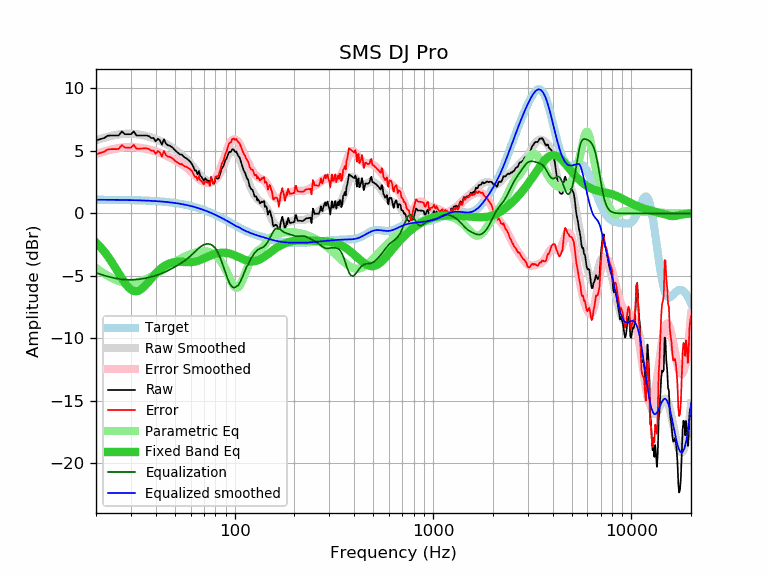

The file beside this chart, header and first rows:
frequency, raw, error, smoothed, error_smoothed, equalization, parametric_eq, equalized_raw, equalized_smoothed, target
20, 5.84, 4.74, 5.85, 4.75, -4.75, -2.32, 1.09, 1.10, 1.10
21, 5.94, 4.84, 5.96, 4.86, -4.86, -2.66, 1.08, 1.10, 1.10
22, 6.04, 4.94, 6.06, 4.96, -4.96, -3.04, 1.08, 1.10, 1.10
23, 6.23, 5.13, 6.14, 5.05, -5.05, -3.45, 1.18, 1.09, 1.09
24, 6.24, 5.15, 6.21, 5.12, -5.12, -3.88, 1.12, 1.09, 1.09
25, 6.24, 5.15, 6.27, 5.18, -5.18, -4.33, 1.05, 1.09, 1.09
26, 6.24, 5.15, 6.32, 5.23, -5.23, -4.77, 1.00, 1.09, 1.09
27, 6.56, 5.48, 6.35, 5.27, -5.27, -5.19, 1.29, 1.08, 1.08
28, 6.34, 5.26, 6.37, 5.30, -5.30, -5.57, 1.04, 1.08, 1.08
29, 6.34, 5.27, 6.38, 5.31, -5.31, -5.87, 1.03, 1.07, 1.07
30, 6.34, 5.27, 6.38, 5.31, -5.31, -6.09, 1.03, 1.07, 1.07
31, 6.56, 5.50, 6.37, 5.30, -5.30, -6.21, 1.26, 1.06, 1.06
32, 6.24, 5.18, 6.34, 5.29, -5.29, -6.23, 0.95, 1.06, 1.06
33, 6.24, 5.19, 6.31, 5.26, -5.26, -6.16, 0.98, 1.05, 1.05
34, 6.24, 5.19, 6.28, 5.23, -5.23, -6.03, 1.01, 1.04, 1.04
35, 6.24, 5.20, 6.23, 5.20, -5.20, -5.84, 1.04, 1.04, 1.04
36, 6.24, 5.21, 6.19, 5.16, -5.16, -5.64, 1.08, 1.03, 1.03
37, 6.18, 5.16, 6.13, 5.11, -5.11, -5.42, 1.07, 1.02, 1.02
38, 6.04, 5.03, 6.08, 5.07, -5.07, -5.20, 0.97, 1.01, 1.01
39, 6.04, 5.04, 6.02, 5.02, -5.02, -4.99, 1.02, 1.00, 1.00
40, 5.77, 4.78, 5.95, 4.96, -4.96, -4.80, 0.80, 0.99, 0.99
41, 5.98, 5.00, 5.89, 4.91, -4.91, -4.63, 1.07, 0.98, 0.98
42, 5.84, 4.87, 5.82, 4.85, -4.85, -4.47, 0.99, 0.97, 0.97
43, 5.51, 4.56, 5.74, 4.79, -4.79, -4.34, 0.72, 0.95, 0.95
44, 5.94, 5.00, 5.66, 4.72, -4.72, -4.23, 1.22, 0.94, 0.94
45, 5.60, 4.67, 5.58, 4.65, -4.65, -4.13, 0.95, 0.93, 0.93
46, 5.46, 4.55, 5.49, 4.58, -4.58, -4.05, 0.88, 0.91, 0.91
47, 5.43, 4.54, 5.40, 4.50, -4.50, -3.99, 0.93, 0.89, 0.89
48, 5.33, 4.45, 5.30, 4.42, -4.42, -3.95, 0.90, 0.88, 0.88
49, 5.23, 4.37, 5.20, 4.35, -4.35, -3.91, 0.88, 0.86, 0.86
50, 5.06, 4.22, 5.11, 4.27, -4.27, -3.89, 0.79, 0.84, 0.84
51, 4.94, 4.12, 5.01, 4.19, -4.19, -3.88, 0.75, 0.82, 0.82
52, 4.83, 4.03, 4.91, 4.11, -4.11, -3.87, 0.72, 0.80, 0.80
53, 4.72, 3.94, 4.81, 4.03, -4.03, -3.87, 0.69, 0.78, 0.78
54, 4.72, 3.96, 4.70, 3.95, -3.95, -3.88, 0.77, 0.75, 0.75
55, 4.60, 3.87, 4.60, 3.86, -3.86, -3.89, 0.73, 0.73, 0.73
56, 4.47, 3.76, 4.48, 3.78, -3.78, -3.89, 0.69, 0.71, 0.71
57, 4.43, 3.75, 4.37, 3.69, -3.69, -3.90, 0.74, 0.68, 0.68
58, 4.33, 3.67, 4.25, 3.59, -3.59, -3.90, 0.74, 0.66, 0.66
59, 4.22, 3.59, 4.12, 3.49, -3.49, -3.90, 0.73, 0.63, 0.63
60, 4.11, 3.51, 3.99, 3.39, -3.39, -3.89, 0.72, 0.60, 0.60
61, 3.93, 3.36, 3.85, 3.28, -3.28, -3.88, 0.65, 0.57, 0.57
62, 3.70, 3.16, 3.71, 3.17, -3.17, -3.87, 0.53, 0.54, 0.54
63, 3.43, 2.92, 3.58, 3.06, -3.06, -3.85, 0.36, 0.51, 0.51
64, 3.43, 2.95, 3.44, 2.96, -2.96, -3.82, 0.47, 0.48, 0.48
65, 3.12, 2.67, 3.31, 2.86, -2.86, -3.79, 0.26, 0.45, 0.45
66, 3.40, 2.98, 3.18, 2.77, -2.77, -3.76, 0.63, 0.41, 0.41
67, 3.04, 2.66, 3.06, 2.68, -2.68, -3.72, 0.36, 0.38, 0.38
68, 2.93, 2.58, 2.96, 2.61, -2.61, -3.68, 0.32, 0.35, 0.35
69, 2.76, 2.45, 2.86, 2.55, -2.55, -3.64, 0.21, 0.31, 0.31
70, 2.61, 2.33, 2.78, 2.50, -2.50, -3.60, 0.11, 0.27, 0.27
71, 2.82, 2.58, 2.70, 2.47, -2.47, -3.55, 0.35, 0.24, 0.24
72, 2.72, 2.52, 2.64, 2.44, -2.44, -3.51, 0.27, 0.20, 0.20
73, 2.62, 2.46, 2.60, 2.44, -2.44, -3.46, 0.18, 0.16, 0.16
74, 2.62, 2.49, 2.56, 2.44, -2.44, -3.42, 0.18, 0.12, 0.12
75, 2.30, 2.21, 2.54, 2.46, -2.46, -3.38, -0.16, 0.09, 0.09
76, 2.93, 2.88, 2.54, 2.49, -2.49, -3.35, 0.44, 0.05, 0.05
77, 2.62, 2.61, 2.55, 2.54, -2.54, -3.31, 0.08, 0.01, 0.01
78, 2.39, 2.42, 2.58, 2.61, -2.61, -3.28, -0.22, -0.03, -0.03
79, 2.40, 2.47, 2.62, 2.70, -2.70, -3.25, -0.30, -0.07, -0.07
... 553 more rows
